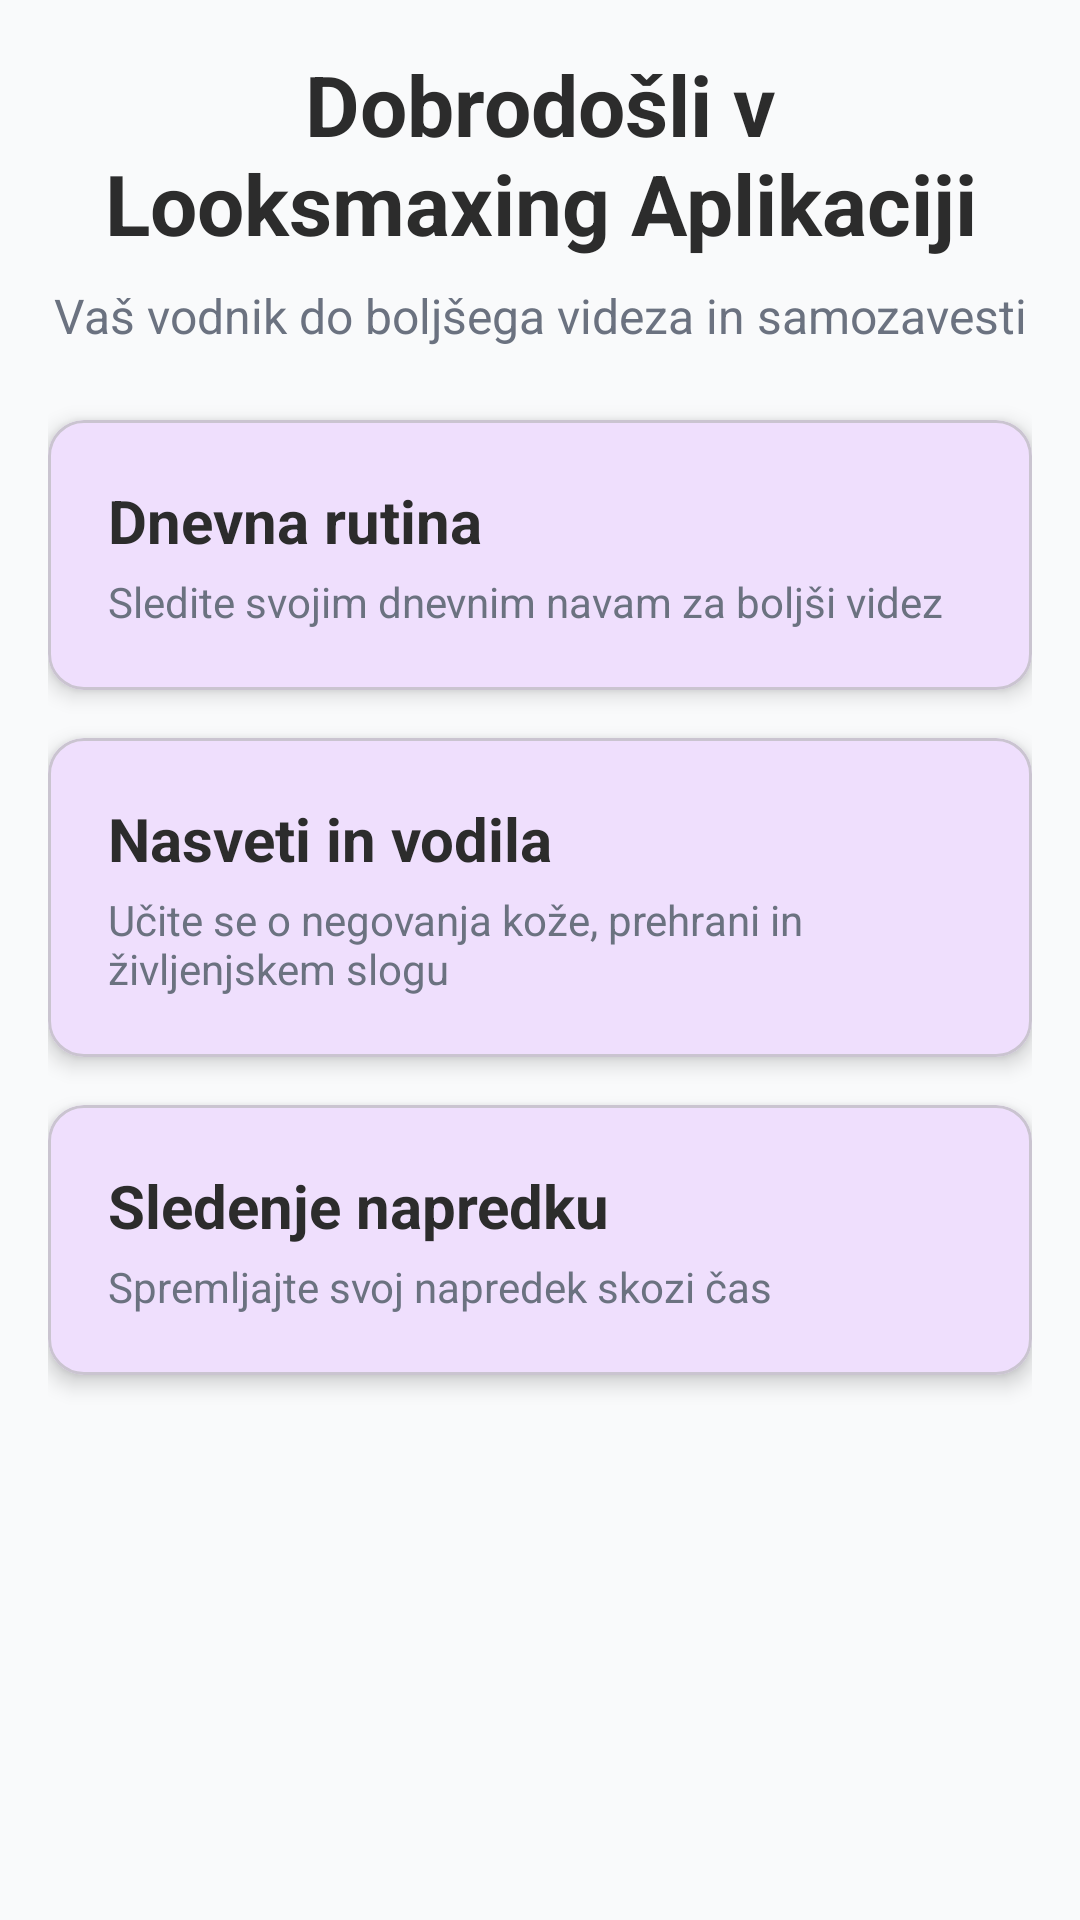

Here is an Android app screen rendered from its layout file. Give the layout XML and the strings, colors and styles it references.
<!-- AndroidManifest.xml: activity theme Theme.LooksmaxingApp -->
<!-- res/layout/activity_main.xml -->
<?xml version="1.0" encoding="utf-8"?>
<LinearLayout xmlns:android="http://schemas.android.com/apk/res/android"
    xmlns:app="http://schemas.android.com/apk/res-auto"
    android:layout_width="match_parent"
    android:layout_height="match_parent"
    android:orientation="vertical"
    android:padding="16dp"
    android:background="@color/background_light">

    <TextView
        android:layout_width="match_parent"
        android:layout_height="wrap_content"
        android:text="@string/welcome_title"
        android:textSize="28sp"
        android:textStyle="bold"
        android:textColor="@color/primary_text"
        android:gravity="center"
        android:layout_marginBottom="8dp" />

    <TextView
        android:layout_width="match_parent"
        android:layout_height="wrap_content"
        android:text="@string/welcome_subtitle"
        android:textSize="16sp"
        android:textColor="@color/secondary_text"
        android:gravity="center"
        android:layout_marginBottom="24dp" />

    <com.google.android.material.card.MaterialCardView
        android:id="@+id/cardDailyRoutine"
        android:layout_width="match_parent"
        android:layout_height="wrap_content"
        android:layout_marginBottom="16dp"
        app:cardCornerRadius="12dp"
        app:cardElevation="4dp"
        android:clickable="true"
        android:focusable="true">

        <LinearLayout
            android:layout_width="match_parent"
            android:layout_height="wrap_content"
            android:orientation="vertical"
            android:padding="20dp">

            <TextView
                android:layout_width="match_parent"
                android:layout_height="wrap_content"
                android:text="@string/daily_routine"
                android:textSize="20sp"
                android:textStyle="bold"
                android:textColor="@color/primary_text" />

            <TextView
                android:layout_width="match_parent"
                android:layout_height="wrap_content"
                android:text="@string/routine_description"
                android:textSize="14sp"
                android:textColor="@color/secondary_text"
                android:layout_marginTop="4dp" />

        </LinearLayout>
    </com.google.android.material.card.MaterialCardView>

    <com.google.android.material.card.MaterialCardView
        android:id="@+id/cardTips"
        android:layout_width="match_parent"
        android:layout_height="wrap_content"
        android:layout_marginBottom="16dp"
        app:cardCornerRadius="12dp"
        app:cardElevation="4dp"
        android:clickable="true"
        android:focusable="true">

        <LinearLayout
            android:layout_width="match_parent"
            android:layout_height="wrap_content"
            android:orientation="vertical"
            android:padding="20dp">

            <TextView
                android:layout_width="match_parent"
                android:layout_height="wrap_content"
                android:text="@string/tips_advice"
                android:textSize="20sp"
                android:textStyle="bold"
                android:textColor="@color/primary_text" />

            <TextView
                android:layout_width="match_parent"
                android:layout_height="wrap_content"
                android:text="@string/tips_description"
                android:textSize="14sp"
                android:textColor="@color/secondary_text"
                android:layout_marginTop="4dp" />

        </LinearLayout>
    </com.google.android.material.card.MaterialCardView>

    <com.google.android.material.card.MaterialCardView
        android:id="@+id/cardProgress"
        android:layout_width="match_parent"
        android:layout_height="wrap_content"
        app:cardCornerRadius="12dp"
        app:cardElevation="4dp"
        android:clickable="true"
        android:focusable="true">

        <LinearLayout
            android:layout_width="match_parent"
            android:layout_height="wrap_content"
            android:orientation="vertical"
            android:padding="20dp">

            <TextView
                android:layout_width="match_parent"
                android:layout_height="wrap_content"
                android:text="@string/progress_tracking"
                android:textSize="20sp"
                android:textStyle="bold"
                android:textColor="@color/primary_text" />

            <TextView
                android:layout_width="match_parent"
                android:layout_height="wrap_content"
                android:text="@string/progress_description"
                android:textSize="14sp"
                android:textColor="@color/secondary_text"
                android:layout_marginTop="4dp" />

        </LinearLayout>
    </com.google.android.material.card.MaterialCardView>

</LinearLayout>
<!-- resources referenced by this layout -->
<resources>
  <color name="background_light">#F9FAFB</color>
  <color name="primary_text">#2C2C2C</color>
  <color name="secondary_text">#6B7280</color>
  <string name="daily_routine">Dnevna rutina</string>
  <string name="progress_description">Spremljajte svoj napredek skozi čas</string>
  <string name="progress_tracking">Sledenje napredku</string>
  <string name="routine_description">Sledite svojim dnevnim navam za boljši videz</string>
  <string name="tips_advice">Nasveti in vodila</string>
  <string name="tips_description">Učite se o negovanja kože, prehrani in življenjskem slogu</string>
  <string name="welcome_subtitle">Vaš vodnik do boljšega videza in samozavesti</string>
  <string name="welcome_title">Dobrodošli v Looksmaxing Aplikaciji</string>
  <style name="Theme.LooksmaxingApp" parent="Theme.Material3.DayNight">
          
          <item name="colorPrimary">@color/purple_500</item>
          <item name="colorPrimaryVariant">@color/purple_700</item>
          <item name="colorOnPrimary">@color/white</item>
          
          <item name="colorSecondary">@color/teal_200</item>
          <item name="colorSecondaryVariant">@color/teal_700</item>
          <item name="colorOnSecondary">@color/black</item>
          
          <item name="android:statusBarColor">?attr/colorPrimaryVariant</item>
          
      </style>
  <color name="purple_500">#FF6200EE</color>
  <color name="purple_700">#FF3700B3</color>
  <color name="white">#FFFFFFFF</color>
  <color name="teal_200">#FF03DAC5</color>
  <color name="teal_700">#FF018786</color>
  <color name="black">#FF000000</color>
</resources>
